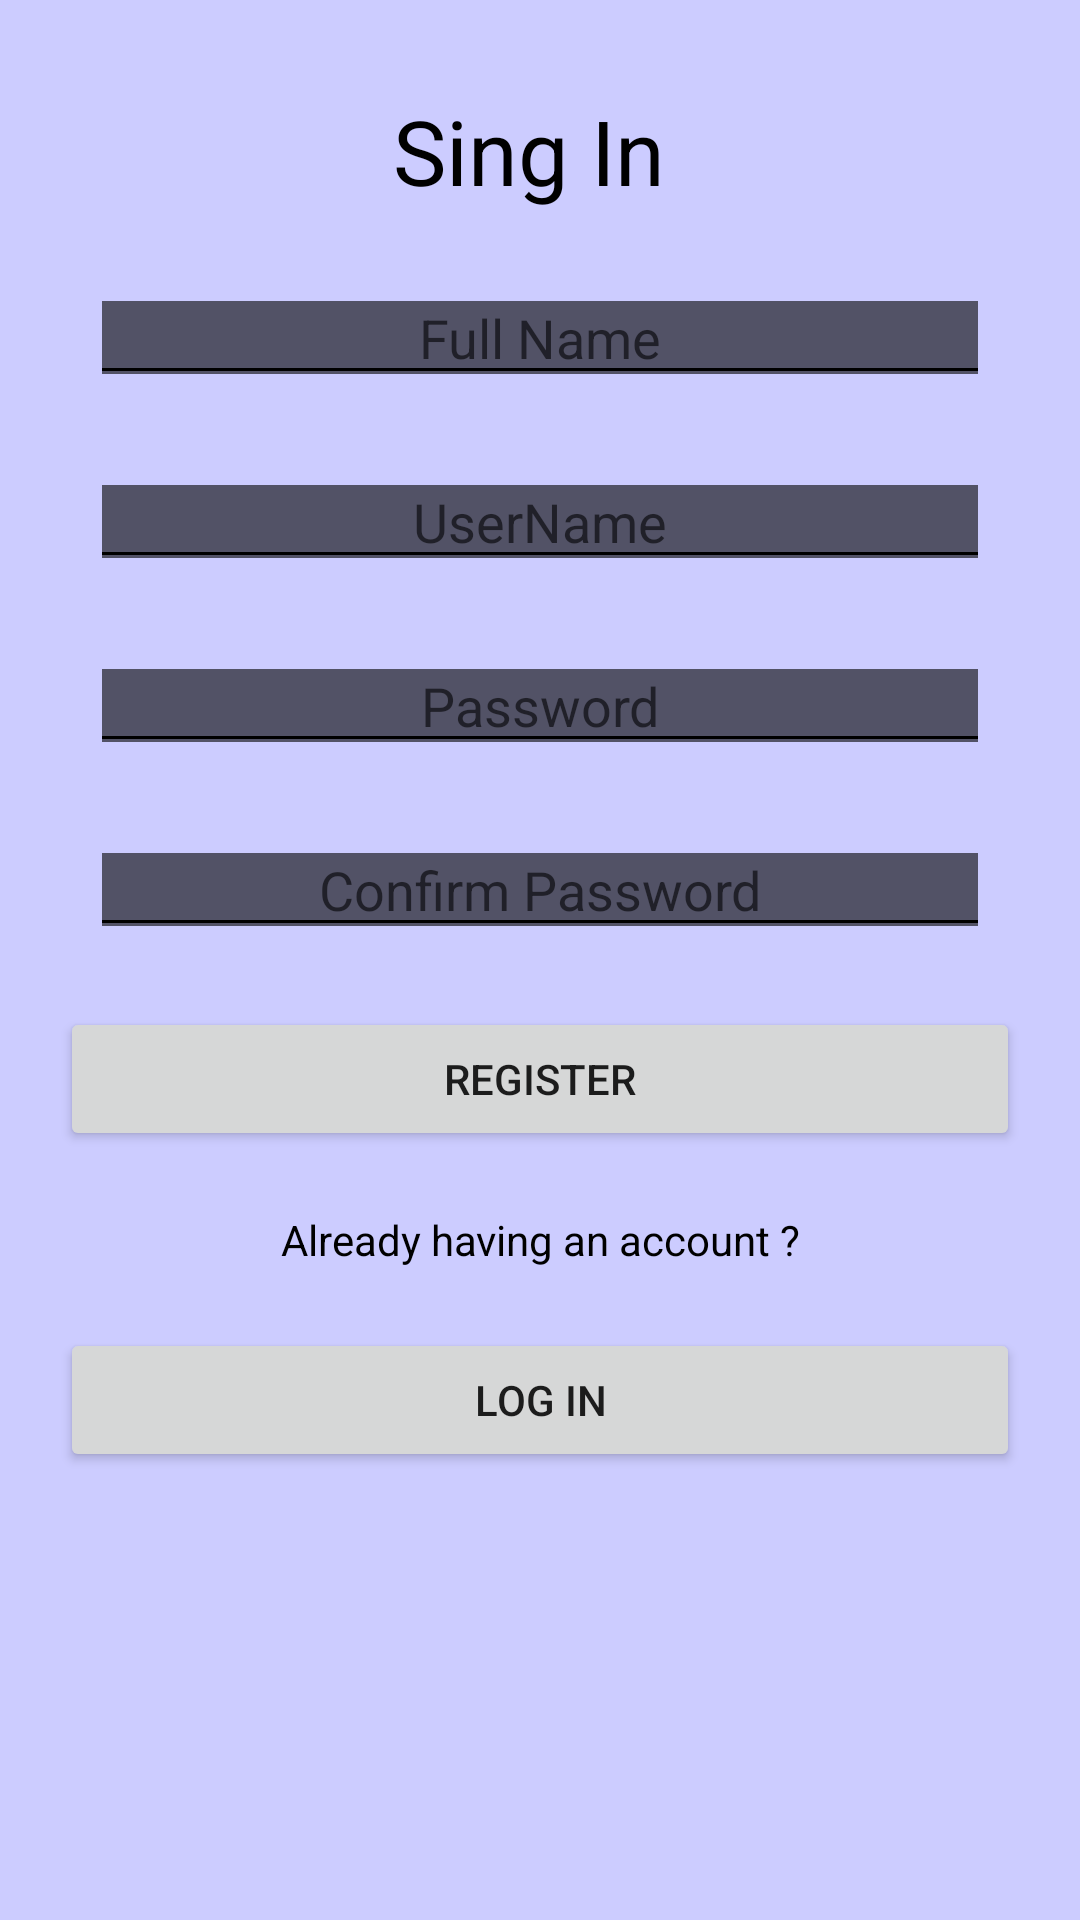

Write the Android layout XML for this screen, with the resource values it uses.
<!-- AndroidManifest.xml: application theme Theme.ExercicesSQLiteEx1 -->
<!-- res/layout/activity_main2.xml -->
<?xml version="1.0" encoding="utf-8"?>
<androidx.constraintlayout.widget.ConstraintLayout xmlns:android="http://schemas.android.com/apk/res/android"
    xmlns:app="http://schemas.android.com/apk/res-auto"
    xmlns:tools="http://schemas.android.com/tools"
    android:layout_width="match_parent"
    android:layout_height="match_parent"
    tools:context=".MainActivity2">

    <LinearLayout
        android:background="@color/blue"
        android:layout_width="match_parent"
        android:layout_height="match_parent"
        android:padding="20dp"
        android:orientation="vertical">

        <LinearLayout
            android:layout_width="match_parent"
            android:layout_height="wrap_content"
            android:paddingVertical="10dp"
            android:orientation="horizontal">

            <TextView
                android:id="@+id/textView2"
                android:layout_width="wrap_content"
                android:layout_height="wrap_content"
                android:layout_weight="1"
                android:textAlignment="center"
                android:textSize="30dp"
                android:textColor="@color/black"
                android:text="Sing In " />
        </LinearLayout>

        <LinearLayout
            android:gravity="center"
            android:layout_width="match_parent"
            android:layout_height="wrap_content"
            android:paddingVertical="10dp"
            android:orientation="horizontal">

            <EditText
                android:id="@+id/FullName2"
                android:gravity="center"
                android:backgroundTintMode="add"
                android:textColor="@color/red"
                android:layout_width="300dp"
                android:layout_height="wrap_content"
                android:hint="Full Name" />
        </LinearLayout>

        <LinearLayout
            android:gravity="center"
            android:layout_width="match_parent"
            android:layout_height="wrap_content"
            android:paddingVertical="10dp"
            android:orientation="horizontal">

            <EditText
                android:id="@+id/UserName2"
                android:layout_width="300dp"
                android:layout_height="wrap_content"
                android:gravity="center"
                android:backgroundTintMode="add"
                android:textColor="@color/red"
                android:hint="UserName" />
        </LinearLayout>

        <LinearLayout
            android:gravity="center"
            android:layout_width="match_parent"
            android:layout_height="wrap_content"
            android:paddingVertical="10dp"
            android:orientation="horizontal">

            <EditText
                android:id="@+id/Password2"
                android:gravity="center"
                android:backgroundTintMode="add"
                android:textColor="@color/red"
                android:layout_width="300dp"
                android:layout_height="wrap_content"
                android:hint="Password" />
        </LinearLayout>

        <LinearLayout
            android:gravity="center"
            android:layout_width="match_parent"
            android:layout_height="wrap_content"
            android:paddingVertical="10dp"
            android:orientation="horizontal">

            <EditText
                android:id="@+id/confirm"
                android:gravity="center"
                android:backgroundTintMode="add"
                android:textColor="@color/red"
                android:layout_width="300dp"
                android:layout_height="wrap_content"
                android:hint="Confirm Password" />
        </LinearLayout>

        <LinearLayout
            android:layout_width="match_parent"
            android:layout_height="wrap_content"
            android:paddingVertical="10dp"
            android:orientation="horizontal">

            <Button
                android:id="@+id/register2"
                android:layout_width="wrap_content"
                android:layout_height="wrap_content"
                android:layout_weight="1"
                android:text="register" />
        </LinearLayout>

        <LinearLayout
            android:layout_width="match_parent"
            android:layout_height="wrap_content"
            android:paddingVertical="10dp"
            android:orientation="horizontal">

            <TextView
                android:id="@+id/textView3"
                android:layout_width="wrap_content"
                android:layout_height="wrap_content"
                android:layout_weight="1"
                android:textAlignment="center"
                android:textColor="@color/black"
                android:text="Already having an account ?" />
        </LinearLayout>

        <LinearLayout
            android:layout_width="match_parent"
            android:layout_height="wrap_content"
            android:paddingVertical="10dp"
            android:orientation="horizontal">

            <Button
                android:id="@+id/login"
                android:layout_width="wrap_content"
                android:layout_height="wrap_content"
                android:layout_weight="1"
                android:text="LOG IN" />
        </LinearLayout>
    </LinearLayout>
</androidx.constraintlayout.widget.ConstraintLayout>
<!-- resources referenced by this layout -->
<resources>
  <color name="black">#FF000000</color>
  <color name="blue">#CCCCFF</color>
  <color name="red">#F40D0D</color>
  <style name="Theme.ExercicesSQLiteEx1" parent="Theme.MaterialComponents.DayNight.DarkActionBar">
          
          <item name="colorPrimary">@color/purple_500</item>
          <item name="colorPrimaryVariant">@color/purple_700</item>
          <item name="colorOnPrimary">@color/white</item>
          
          <item name="colorSecondary">@color/teal_200</item>
          <item name="colorSecondaryVariant">@color/teal_700</item>
          <item name="colorOnSecondary">@color/black</item>
          
          <item name="android:statusBarColor">?attr/colorPrimaryVariant</item>
          
      </style>
  <color name="purple_500">#FF6200EE</color>
  <color name="purple_700">#FF3700B3</color>
  <color name="white">#FFFFFFFF</color>
  <color name="teal_200">#FF03DAC5</color>
  <color name="teal_700">#FF018786</color>
</resources>
